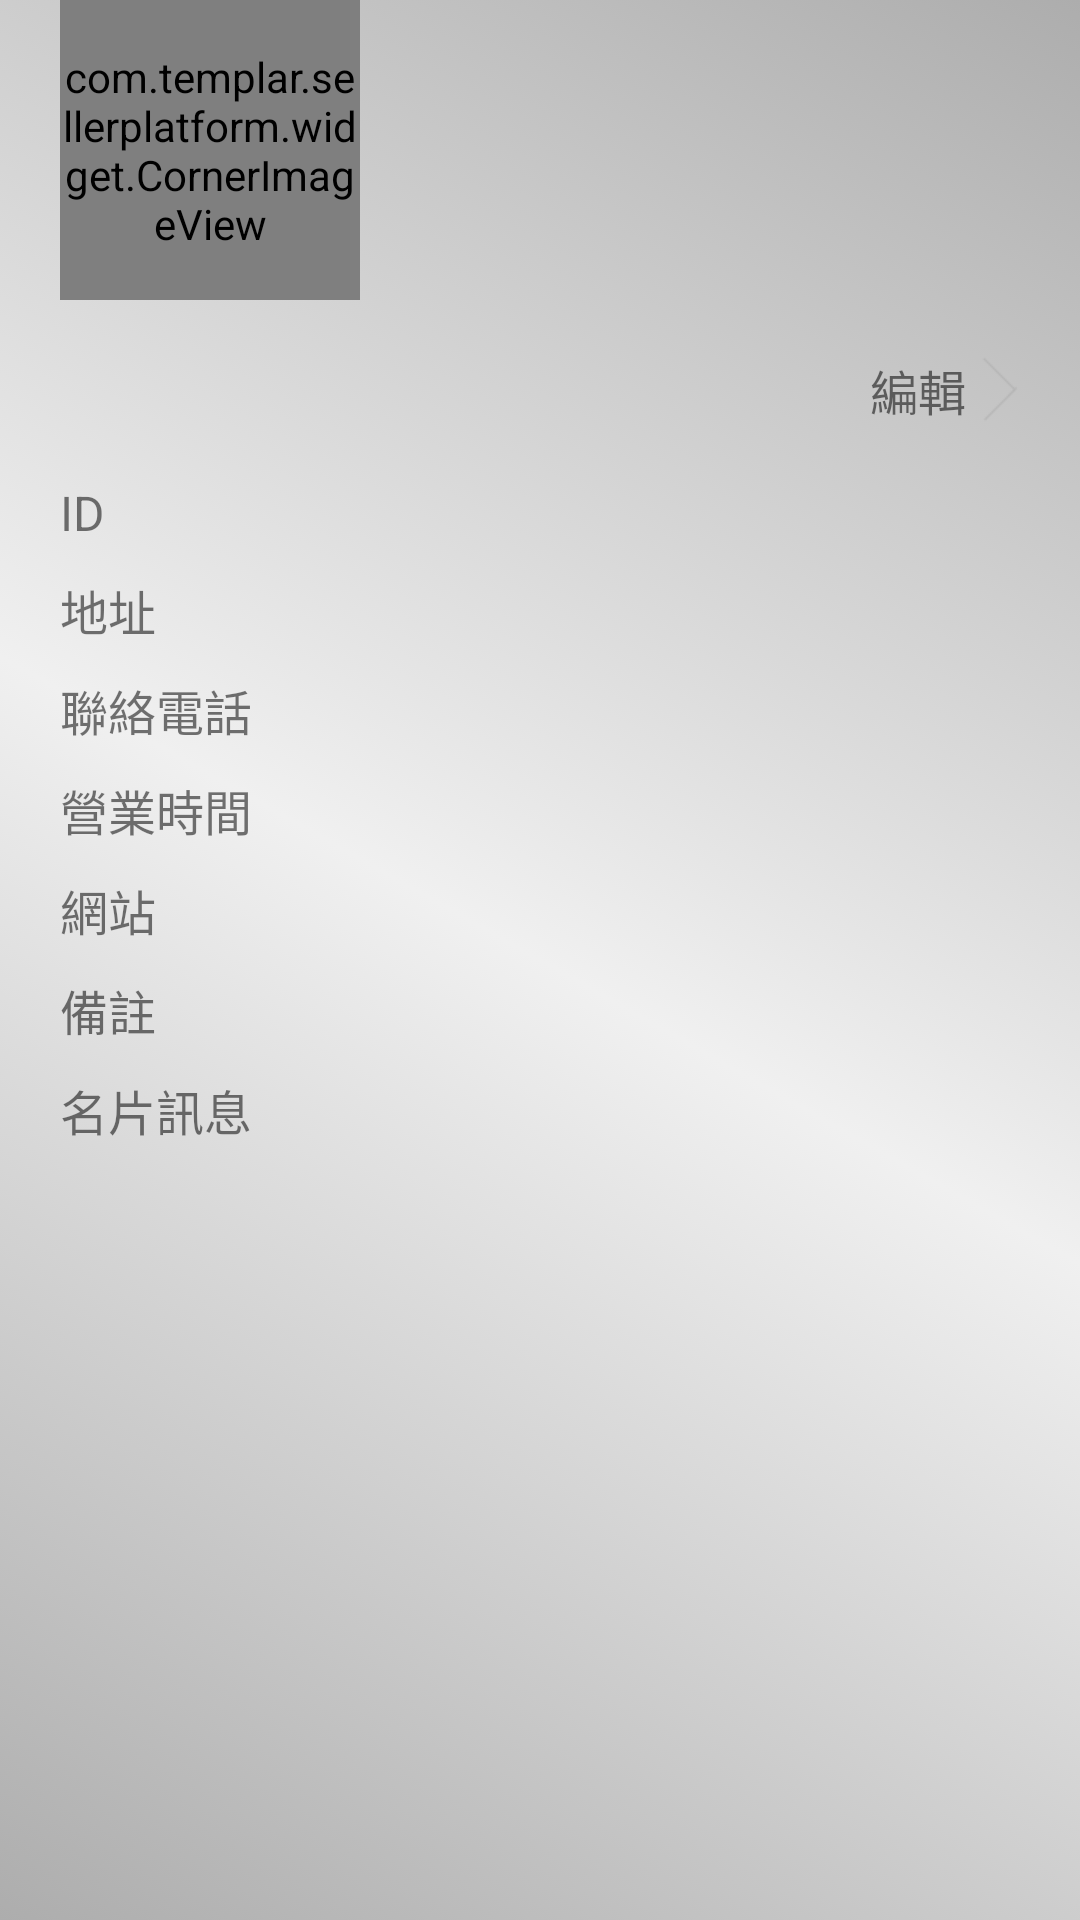

Layout XML and referenced resources for this Android screen:
<!-- AndroidManifest.xml: application theme AppTheme -->
<!-- res/layout/activity_settings.xml -->
<?xml version="1.0" encoding="utf-8"?>
<ScrollView xmlns:android="http://schemas.android.com/apk/res/android"
    android:layout_width="match_parent"
    android:layout_height="match_parent"
    android:fillViewport="true"
    android:scrollbars="none"
   >

    <LinearLayout
        android:layout_width="match_parent"
        android:layout_height="wrap_content"
        android:orientation="vertical"
        android:background="@drawable/page_bg">

        <RelativeLayout
            android:id="@+id/merchant_title_layout"
            android:layout_width="match_parent"
            android:layout_height="100dp">

            <ImageView
                android:id="@+id/merchant_img_iv"
                android:layout_width="match_parent"
                android:layout_height="wrap_content"
                android:layout_marginBottom="@dimen/dp_forty"
                android:scaleType="centerCrop" />

            <LinearLayout
                android:layout_width="match_parent"
                android:layout_height="wrap_content"
                android:layout_alignParentBottom="true"
                android:orientation="horizontal"
                android:paddingLeft="@dimen/dp_twenty"
                android:paddingRight="@dimen/dp_twenty">

                <com.templar.sellerplatform.widget.CornerImageView
                    android:id="@+id/merchant_logo_iv"
                    android:layout_width="@dimen/dp_hundred"
                    android:layout_height="@dimen/dp_hundred"
                    android:scaleType="centerCrop"
                    android:src="@mipmap/merchant_img" />

                <TextView
                    android:id="@+id/merchant_name_tv"
                    android:layout_width="wrap_content"
                    android:layout_height="wrap_content"
                    android:layout_gravity="bottom"
                    android:layout_marginLeft="@dimen/dp_ten"
                    android:textSize="@dimen/sp_twenty" />
            </LinearLayout>
        </RelativeLayout>

        <LinearLayout

            android:layout_width="match_parent"
            android:layout_height="wrap_content"
            android:layout_marginLeft="@dimen/dp_twenty"
            android:layout_marginRight="@dimen/dp_twenty"
            android:orientation="vertical">

            <LinearLayout
                android:layout_marginTop="@dimen/dp_fifteen"
                android:id="@+id/settings_modify_layout"
                android:layout_width="wrap_content"
                android:layout_height="@dimen/dp_thirty"
                android:layout_gravity="right"
                android:orientation="horizontal">
                <TextView
                    android:layout_width="wrap_content"

                    android:layout_height="wrap_content"
                    android:layout_gravity="center_vertical"
                    android:text="@string/settings_alter"
                    android:textSize="@dimen/sp_sixteen" />

                <ImageView
                    android:layout_width="wrap_content"
                    android:layout_height="wrap_content"
                    android:layout_gravity="center_vertical"
                    android:layout_marginLeft="@dimen/dp_five"
                    android:src="@mipmap/user_right_arrow" />
            </LinearLayout>
            <LinearLayout
                android:layout_marginTop="@dimen/dp_fifteen"
                android:layout_width="match_parent"
                android:layout_height="wrap_content"
                android:orientation="horizontal">
                <TextView
                    android:layout_weight="1"
                    android:textSize="@dimen/sp_sixteen"
                    android:text="@string/settings_id"
                    android:layout_width="@dimen/dp_zero"
                    android:layout_height="wrap_content" />
                <TextView
                    android:id="@+id/settings_id_tv"
                    android:textSize="@dimen/sp_sixteen"
                    android:layout_weight="2"
                    android:layout_width="@dimen/dp_zero"
                    android:layout_height="wrap_content" />
            </LinearLayout>
            <LinearLayout
                android:layout_marginTop="@dimen/dp_ten"
                android:layout_width="match_parent"
                android:layout_height="wrap_content"
                android:orientation="horizontal">
                <TextView
                    android:layout_weight="1"
                    android:textSize="@dimen/sp_sixteen"
                    android:text="@string/settings_addr"
                    android:layout_width="@dimen/dp_zero"
                    android:layout_height="wrap_content" />
                <TextView
                    android:id="@+id/settings_addr_tv"
                    android:textSize="@dimen/sp_sixteen"
                    android:layout_weight="2"
                    android:layout_width="@dimen/dp_zero"
                    android:layout_height="wrap_content" />
            </LinearLayout>
            <LinearLayout
                android:layout_marginTop="@dimen/dp_ten"
                android:layout_width="match_parent"
                android:layout_height="wrap_content"
                android:orientation="horizontal">
                <TextView
                    android:layout_weight="1"
                    android:textSize="@dimen/sp_sixteen"
                    android:text="@string/settings_link"
                    android:layout_width="@dimen/dp_zero"
                    android:layout_height="wrap_content" />
                <TextView
                    android:id="@+id/settings_link_tv"
                    android:layout_weight="2"
                    android:textSize="@dimen/sp_sixteen"
                    android:layout_width="@dimen/dp_zero"
                    android:layout_height="wrap_content" />
            </LinearLayout>
            <LinearLayout
                android:layout_marginTop="@dimen/dp_ten"
                android:layout_width="match_parent"
                android:layout_height="wrap_content"
                android:orientation="horizontal">
                <TextView
                    android:layout_weight="1"
                    android:textSize="@dimen/sp_sixteen"
                    android:text="@string/settings_onTime"
                    android:layout_width="@dimen/dp_zero"
                    android:layout_height="wrap_content" />
                <TextView
                    android:id="@+id/settings_ontime_tv"
                    android:textSize="@dimen/sp_sixteen"
                    android:layout_weight="2"
                    android:layout_width="@dimen/dp_zero"
                    android:layout_height="wrap_content" />
            </LinearLayout>
            <LinearLayout
                android:layout_marginTop="@dimen/dp_ten"
                android:layout_width="match_parent"
                android:layout_height="wrap_content"
                android:orientation="horizontal">
                <TextView
                    android:layout_weight="1"
                    android:textSize="@dimen/sp_sixteen"
                    android:text="@string/settings_web"
                    android:layout_width="@dimen/dp_zero"
                    android:layout_height="wrap_content" />
                <TextView
                    android:id="@+id/settings_web_tv"
                    android:textSize="@dimen/sp_sixteen"
                    android:layout_weight="2"
                    android:layout_width="@dimen/dp_zero"
                    android:layout_height="wrap_content" />
            </LinearLayout>
            <LinearLayout
                android:layout_marginTop="@dimen/dp_ten"
                android:layout_width="match_parent"
                android:layout_height="wrap_content"
                android:orientation="horizontal">
                <TextView
                    android:layout_weight="1"
                    android:textSize="@dimen/sp_sixteen"
                    android:text="@string/settings_remark"
                    android:layout_width="@dimen/dp_zero"
                    android:layout_height="wrap_content" />
                <TextView
                    android:id="@+id/settings_remark_tv"
                    android:textSize="@dimen/sp_sixteen"
                    android:layout_weight="2"
                    android:layout_width="@dimen/dp_zero"
                    android:layout_height="wrap_content" />
            </LinearLayout>
            <LinearLayout
                android:layout_marginTop="@dimen/dp_ten"
                android:layout_width="match_parent"
                android:layout_height="wrap_content"
                android:orientation="horizontal">
                <TextView
                    android:layout_weight="1"
                    android:textSize="@dimen/sp_sixteen"
                    android:text="@string/settings_card"
                    android:layout_width="@dimen/dp_zero"
                    android:layout_height="wrap_content" />
                <TextView
                    android:id="@+id/settings_card_tv"
                    android:layout_weight="2"
                    android:textSize="@dimen/sp_sixteen"
                    android:layout_width="@dimen/dp_zero"
                    android:layout_height="wrap_content" />
            </LinearLayout>


        </LinearLayout>

    </LinearLayout>


</ScrollView>
<!-- resources referenced by this layout -->
<resources>
  <dimen name="dp_fifteen">15dp</dimen>
  <dimen name="dp_five">5dp</dimen>
  <dimen name="dp_forty">40dp</dimen>
  <dimen name="dp_hundred">100dp</dimen>
  <dimen name="dp_ten">10dp</dimen>
  <dimen name="dp_thirty">30dp</dimen>
  <dimen name="dp_twenty">20dp</dimen>
  <dimen name="dp_zero">0dp</dimen>
  <dimen name="sp_sixteen">16sp</dimen>
  <dimen name="sp_twenty">20sp</dimen>
  <!-- drawable page_bg (drawable) -->
  <?xml version="1.0" encoding="utf-8"?>
  <selector xmlns:android="http://schemas.android.com/apk/res/android">
  
      <item><shape android:shape="rectangle">
              <gradient android:angle="45.0" android:endColor="#ADADAD" android:centerColor="#F0F0F0" android:startColor="#ADADAD" />
          </shape></item>
  
  </selector>
  <!-- mipmap merchant_img: jpg bitmap (mipmap-xhdpi, 18591 bytes) -->
  <!-- mipmap user_right_arrow: png bitmap (mipmap-xhdpi, 14839 bytes) -->
  <string name="settings_addr">地址</string>
  <string name="settings_alter">編輯</string>
  <string name="settings_card">名片訊息</string>
  <string name="settings_id">ID</string>
  <string name="settings_link">聯絡電話</string>
  <string name="settings_onTime">營業時間</string>
  <string name="settings_remark">備註</string>
  <string name="settings_web">網站</string>
  <style name="AppTheme" parent="Theme.AppCompat.Light.NoActionBar">
          
          <item name="colorPrimary">@color/colorPrimary</item>
          <item name="colorPrimaryDark">@color/colorPrimaryDark</item>
          <item name="colorAccent">@color/colorAccent</item>
      </style>
  <color name="colorPrimary">#3F51B5</color>
  <color name="colorPrimaryDark">#303F9F</color>
  <color name="colorAccent">#FF4081</color>
</resources>
